5-way image classification set "Histo images" from GitHub (amine-e2r/kidney); label vocabulary: chromo, onco, cc RCC, normal tissue, p RCC.

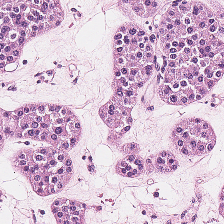
Label: onco

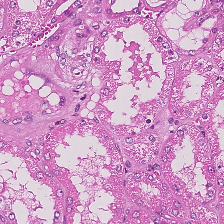
Label: normal tissue

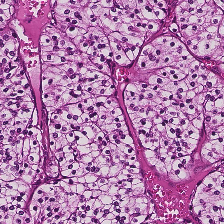
Label: cc RCC

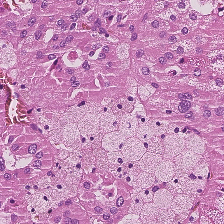
Label: p RCC

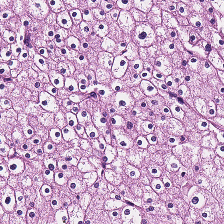
Label: chromo

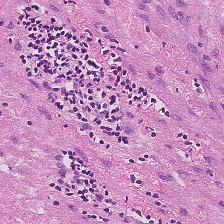
Label: normal tissue
